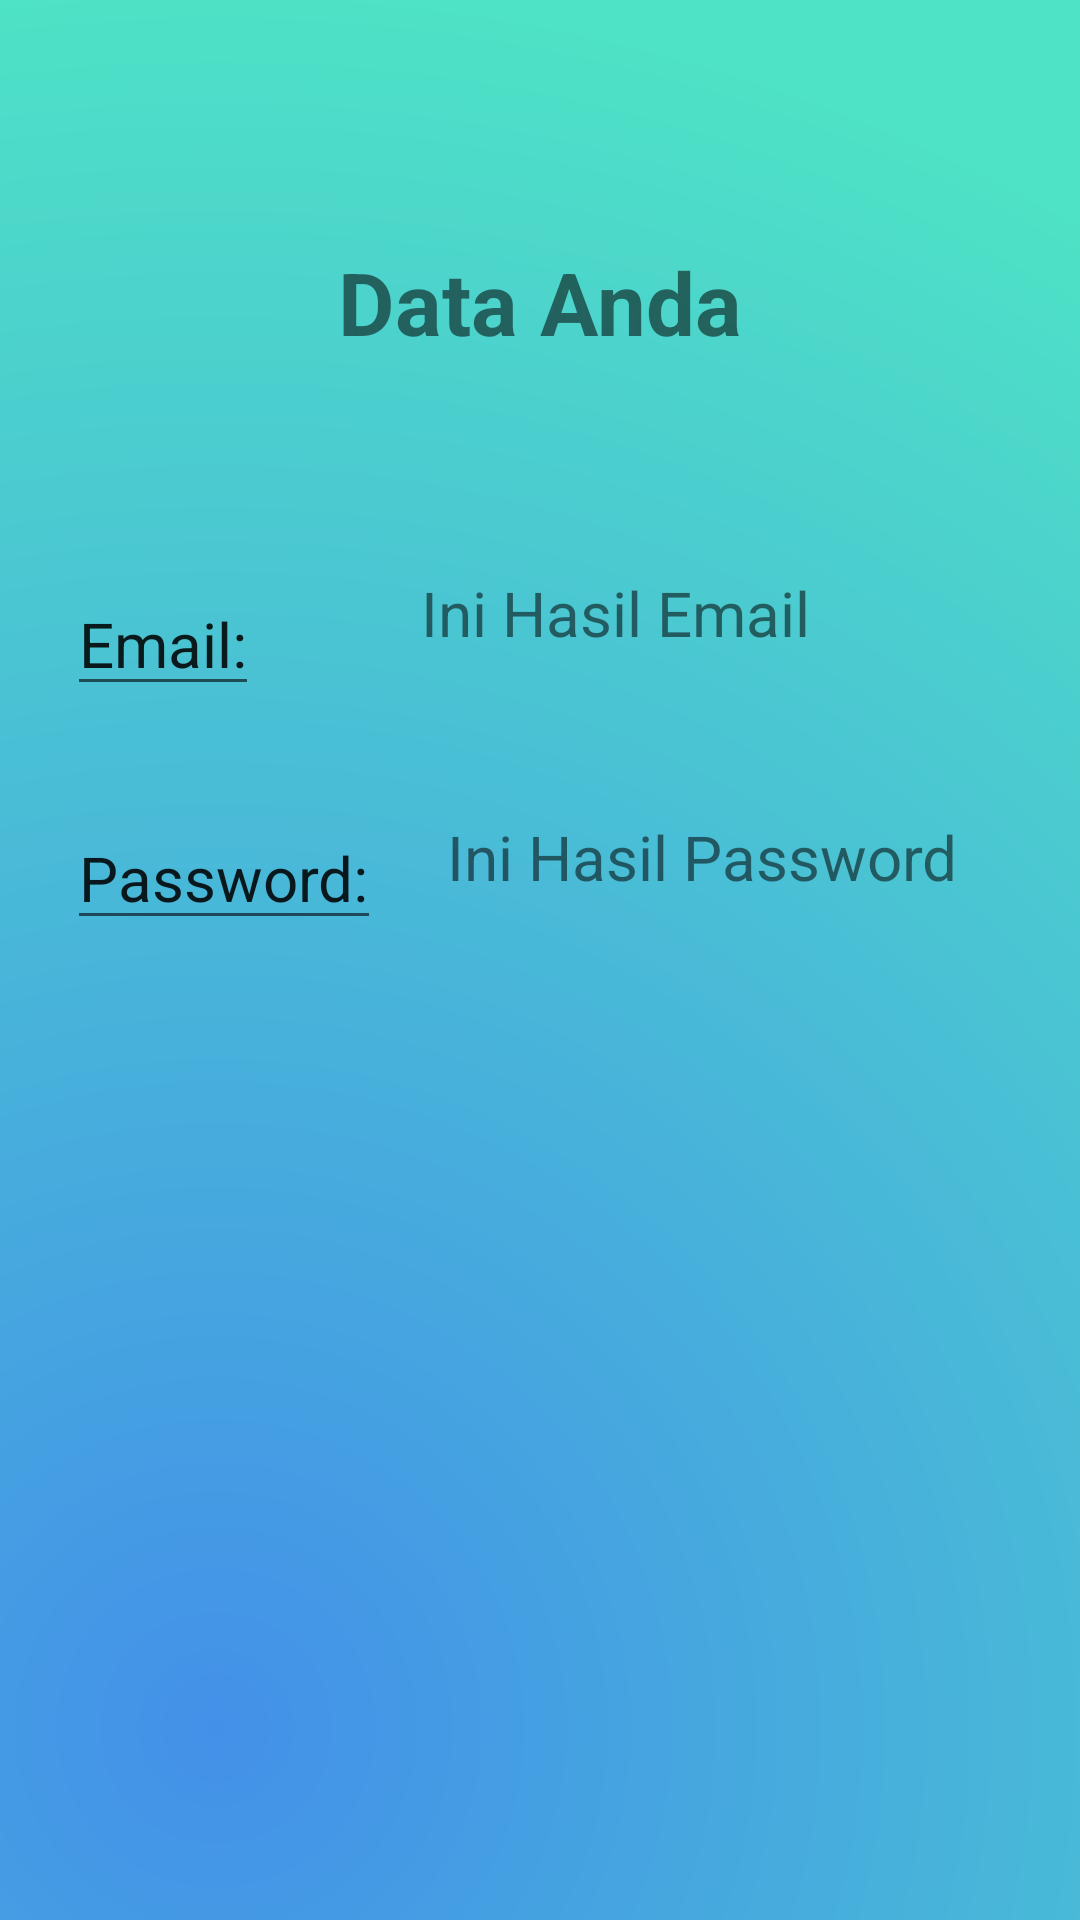

The Android layout XML behind this screen, and the referenced resources:
<!-- AndroidManifest.xml: application theme Theme.Activy3 -->
<!-- res/layout/activty_kedua.xml -->
<?xml version="1.0" encoding="utf-8"?>
<androidx.constraintlayout.widget.ConstraintLayout
    xmlns:android="http://schemas.android.com/apk/res/android"
    xmlns:app="http://schemas.android.com/apk/res-auto"
    xmlns:tools="http://schemas.android.com/tools"
    android:layout_width="match_parent"
    android:layout_height="match_parent">


    <ImageView
        android:id="@+id/imageView"
        android:layout_width="wrap_content"
        android:layout_height="wrap_content"
        app:layout_constraintBottom_toBottomOf="parent"
        app:layout_constraintEnd_toEndOf="parent"
        app:layout_constraintHorizontal_bias="1.0"
        app:layout_constraintStart_toStartOf="parent"
        app:layout_constraintTop_toTopOf="parent"
        app:layout_constraintVertical_bias="0.55"
        app:srcCompat="@drawable/brg" />

    <TextView
        android:id="@+id/tvEmail"

        android:layout_width="wrap_content"
        android:layout_height="wrap_content"
        android:text="@string/txEmail"
        android:textColorHighlight="#FFFFFF"
        android:textColorLink="#FFFFFF"
        android:textSize="10pt"
        app:layout_constraintBottom_toBottomOf="parent"
        app:layout_constraintEnd_toEndOf="parent"
        app:layout_constraintHorizontal_bias="0.609"
        app:layout_constraintStart_toStartOf="parent"
        app:layout_constraintTop_toTopOf="parent"
        app:layout_constraintVertical_bias="0.311" />

    <TextView
        android:id="@+id/textView2"
        android:layout_width="wrap_content"
        android:layout_height="wrap_content"
        android:text="@string/tData"
        android:textColorHighlight="#FFFFFF"
        android:textSize="14pt"
        android:textStyle="bold"
        app:layout_constraintBottom_toBottomOf="parent"
        app:layout_constraintEnd_toEndOf="parent"
        app:layout_constraintStart_toStartOf="parent"
        app:layout_constraintTop_toTopOf="parent"
        app:layout_constraintVertical_bias="0.135" />

    <TextView
        android:id="@+id/tvPassword"
        app:layout_constraintBottom_toBottomOf="parent"
        app:layout_constraintEnd_toEndOf="parent"
        app:layout_constraintHorizontal_bias="0.35"
        app:layout_constraintStart_toEndOf="@+id/editTextTextPassword"
        app:layout_constraintTop_toBottomOf="@+id/tvEmail"
        app:layout_constraintVertical_bias="0.136"
        android:layout_width="wrap_content"
        android:layout_height="wrap_content"
        android:text="@string/txPassword"
        android:textSize="10pt"
        tools:layout_editor_absoluteX="171dp"
        tools:layout_editor_absoluteY="275dp" />

    <EditText
        android:id="@+id/editTextTextEmailAddress"
        android:layout_width="wrap_content"
        android:layout_height="wrap_content"
        android:text="@string/tEmail"
        android:textSize="10pt"
        app:layout_constraintBottom_toBottomOf="parent"
        app:layout_constraintEnd_toEndOf="parent"
        app:layout_constraintHorizontal_bias="0.076"
        app:layout_constraintStart_toStartOf="parent"
        app:layout_constraintTop_toBottomOf="@+id/textView2"
        app:layout_constraintVertical_bias="0.149" />

    <EditText
        android:id="@+id/editTextTextPassword"
        android:layout_width="wrap_content"
        android:layout_height="wrap_content"
        android:text="@string/tPassword"
        android:textSize="10pt"
        app:layout_constraintBottom_toBottomOf="parent"
        app:layout_constraintEnd_toEndOf="parent"
        app:layout_constraintHorizontal_bias="0.087"
        app:layout_constraintStart_toStartOf="parent"
        app:layout_constraintTop_toBottomOf="@+id/editTextTextEmailAddress"
        app:layout_constraintVertical_bias="0.093" />

</androidx.constraintlayout.widget.ConstraintLayout>
<!-- resources referenced by this layout -->
<resources>
  <!-- drawable brg: png bitmap (drawable-v24, 59306 bytes) -->
  <string name="tData">Data Anda</string>
  <string name="tEmail">Email:</string>
  <string name="tPassword">Password:</string>
  <string name="txEmail">Ini Hasil Email</string>
  <string name="txPassword">Ini Hasil Password</string>
  <style name="Theme.Activy3" parent="Theme.MaterialComponents.DayNight.DarkActionBar">
          
          <item name="colorPrimary">@color/purple_500</item>
          <item name="colorPrimaryVariant">@color/purple_700</item>
          <item name="colorOnPrimary">@color/white</item>
          
          <item name="colorSecondary">@color/teal_200</item>
          <item name="colorSecondaryVariant">@color/teal_700</item>
          <item name="colorOnSecondary">@color/black</item>
          
          <item name="android:statusBarColor" tools:targetApi="l">?attr/colorPrimaryVariant</item>
          
      </style>
  <!-- not gathered from this repository: default colours our renderer supplied (Android Studio template values) -->
  <color name="purple_500">#FF6200EE</color>
  <color name="purple_700">#FF3700B3</color>
  <color name="teal_200">#FF03DAC5</color>
  <color name="teal_700">#FF018786</color>
  <color name="black">#FF000000</color>
  <color name="white">#FFFFFFFF</color>
</resources>
